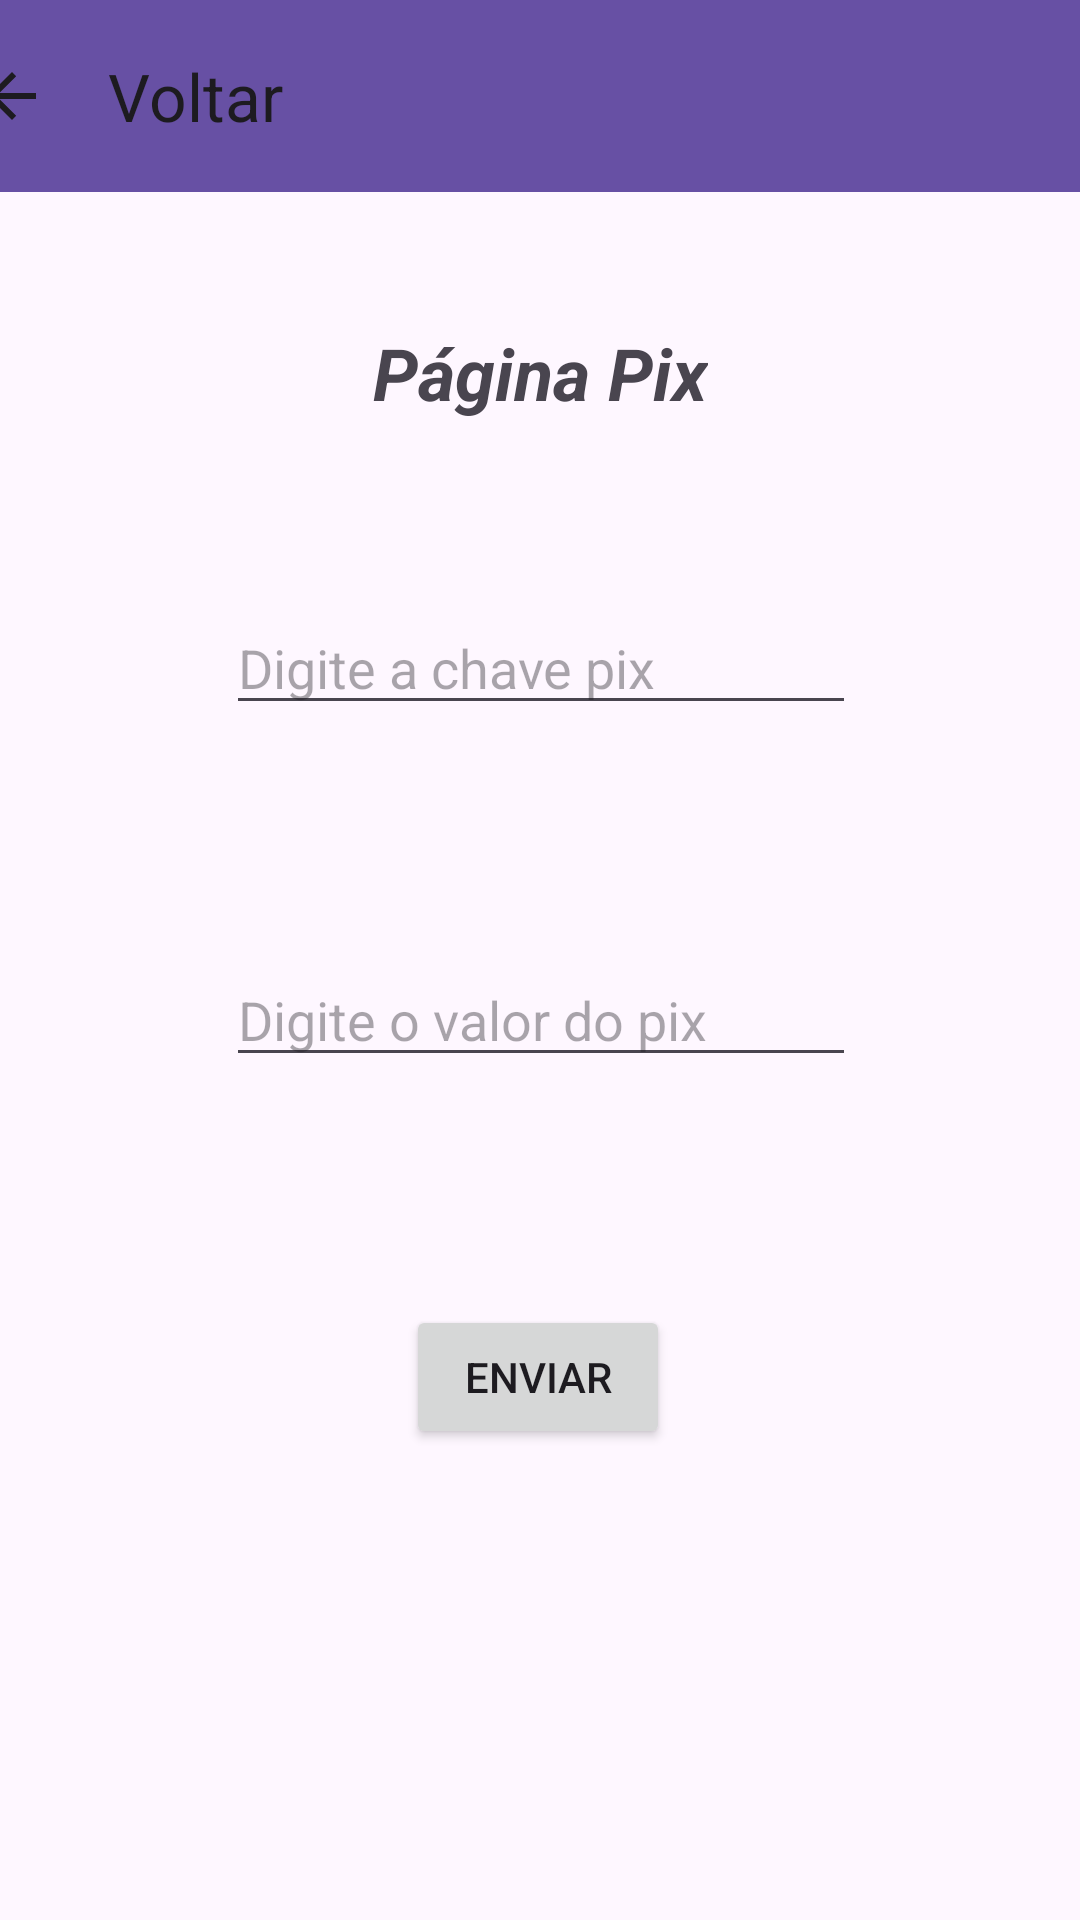

Reconstruct the res/layout file that produces this screen, plus the resources it refers to.
<!-- AndroidManifest.xml: application theme Theme.AplicativodeBanco -->
<!-- res/layout/activity_mostrar_pix.xml -->
<?xml version="1.0" encoding="utf-8"?>
<androidx.constraintlayout.widget.ConstraintLayout xmlns:android="http://schemas.android.com/apk/res/android"
    xmlns:app="http://schemas.android.com/apk/res-auto"
    xmlns:tools="http://schemas.android.com/tools"
    android:layout_width="match_parent"
    android:layout_height="match_parent"
    tools:context=".MostrarPixActivity">

    <androidx.appcompat.widget.Toolbar
        android:id="@+id/toolbar"
        android:layout_width="409dp"
        android:layout_height="wrap_content"
        android:background="?attr/colorPrimary"
        android:minHeight="?attr/actionBarSize"
        android:theme="?attr/actionBarTheme"
        app:layout_constraintEnd_toEndOf="parent"
        app:layout_constraintStart_toStartOf="parent"
        app:navigationIcon="?attr/actionModeCloseDrawable"
        app:title="Voltar"
        tools:layout_editor_absoluteY="4dp" />

    <TextView
        android:id="@+id/textView2"
        android:layout_width="wrap_content"
        android:layout_height="wrap_content"
        android:layout_marginTop="44dp"
        android:text="Página Pix"
        android:textSize="24sp"
        android:textStyle="bold|italic"
        app:layout_constraintEnd_toEndOf="parent"
        app:layout_constraintStart_toStartOf="parent"
        app:layout_constraintTop_toBottomOf="@+id/toolbar" />

    <EditText
        android:id="@+id/chavepix"
        android:layout_width="wrap_content"
        android:layout_height="wrap_content"
        android:layout_marginTop="60dp"
        android:ems="10"
        android:hint="Digite a chave pix"
        android:inputType="text"
        app:layout_constraintEnd_toEndOf="parent"
        app:layout_constraintHorizontal_bias="0.502"
        app:layout_constraintStart_toStartOf="parent"
        app:layout_constraintTop_toBottomOf="@+id/textView2" />

    <Button
        android:id="@+id/btnenviar"
        android:layout_width="wrap_content"
        android:layout_height="wrap_content"
        android:layout_marginTop="76dp"
        android:text="Enviar"
        app:layout_constraintEnd_toEndOf="parent"
        app:layout_constraintHorizontal_bias="0.498"
        app:layout_constraintStart_toStartOf="parent"
        app:layout_constraintTop_toBottomOf="@+id/pagarpix" />

    <EditText
        android:id="@+id/pagarpix"
        android:layout_width="wrap_content"
        android:layout_height="wrap_content"
        android:ems="10"
        android:hint="Digite o valor do pix"
        android:inputType="text"
        app:layout_constraintBottom_toBottomOf="parent"
        app:layout_constraintEnd_toEndOf="parent"
        app:layout_constraintHorizontal_bias="0.502"
        app:layout_constraintStart_toStartOf="parent"
        app:layout_constraintTop_toBottomOf="@+id/chavepix"
        app:layout_constraintVertical_bias="0.213" />
</androidx.constraintlayout.widget.ConstraintLayout>
<!-- resources referenced by this layout -->
<resources>
  <style name="Theme.AplicativodeBanco" parent="Base.Theme.AplicativodeBanco" />
  <style name="Base.Theme.AplicativodeBanco" parent="Theme.Material3.DayNight.NoActionBar">
          
          
      </style>
</resources>
